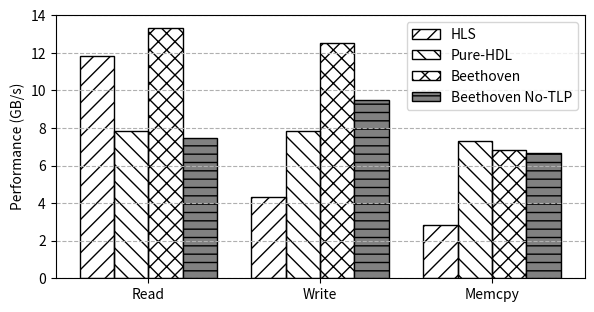

Generate this figure with matplotlib:
import matplotlib.pyplot as plt

perf250mhz = {
    "read": {
        "HLS": 11.82,
        "Pure-HDL": 7.82,
        "Beethoven": 13.35,
        "Beethoven No-TLP": 7.45
    }, "write": {
        "HLS": 4.33,
        "Pure-HDL": 7.82,
        "Beethoven": 12.54,
        "Beethoven No-TLP": 9.48
    }, "memcpy": {
        "HLS": 2.82,
        "Pure-HDL": 7.31,
        "Beethoven": 6.82,
        "Beethoven No-TLP": 6.69
    }
}

# make a bar chart that plots the performance of read, write, and memcpy on visually separated sets of bars,
# and then plot the performance of the HLS, RTL, and Beethoven implementations of each of these on top of each other
plt.figure()
plt.ylabel("Performance (GB/s)")
scale = 2
w = scale / 5
# plt.bar([0, scale, scale*2], [perf250mhz["read"]["HLS"], perf250mhz["write"]["HLS"], perf250mhz["memcpy"]["HLS"]],
#         width=w, label="HLS")
# plt.bar([w, scale+w, scale*2+w], [perf250mhz["read"]["Pure-HDL"], perf250mhz["write"]["Pure-HDL"], perf250mhz["memcpy"]["Pure-HDL"]],
#         width=w, label="Pure-HDL")
# plt.bar([w*2, scale+2*w, 2*(scale+w)], [perf250mhz["read"]["Beethoven"], perf250mhz["write"]["Beethoven"], perf250mhz["memcpy"]["Beethoven"]],
#         width=w, label="Beethoven")
# plt.bar([w*3, scale+3*w, 2*scale+3*w], [perf250mhz["read"]["Beethoven No-TLP"], perf250mhz["write"]["Beethoven No-TLP"], perf250mhz["memcpy"]["Beethoven No-TLP"]],
#         width=w, label="Beethoven No-TLP")
# plt.xticks([1.5*w, scale+1.5*w, 2*scale+1.5*w], ["Read", "Write", "Memcpy"])

# Do the equivalent to above except use patterns instead of colors to identify the bars
plt.bar([0, scale, scale*2], [perf250mhz["read"]["HLS"], perf250mhz["write"]["HLS"], perf250mhz["memcpy"]["HLS"]],
        width=w, label="HLS", hatch='//', fill=False, edgecolor='black')
plt.bar([w, scale+w, scale*2+w], [perf250mhz["read"]["Pure-HDL"], perf250mhz["write"]["Pure-HDL"], perf250mhz["memcpy"]["Pure-HDL"]],
        width=w, label="Pure-HDL", hatch='\\\\', fill=False, edgecolor='black')
plt.bar([w*2, scale+2*w, 2*(scale+w)], [perf250mhz["read"]["Beethoven"], perf250mhz["write"]["Beethoven"], perf250mhz["memcpy"]["Beethoven"]],
        width=w, label="Beethoven", hatch='xx', fill=False, edgecolor='black')
plt.bar([w*3, scale+3*w, 2*scale+3*w], [perf250mhz["read"]["Beethoven No-TLP"], perf250mhz["write"]["Beethoven No-TLP"], perf250mhz["memcpy"]["Beethoven No-TLP"]],
        width=w, label="Beethoven No-TLP", hatch='--', color="gray", edgecolor='black')
plt.xticks([1.5*w, scale+1.5*w, 2*scale+1.5*w], ["Read", "Write", "Memcpy"])

# tight layout
plt.tight_layout()

# set the size of the figure

plt.gcf().set_size_inches(6, 3)

# draw light dashed lines along the y ticks
plt.grid(axis='y', linestyle='dashed')

plt.legend()
plt.show()
